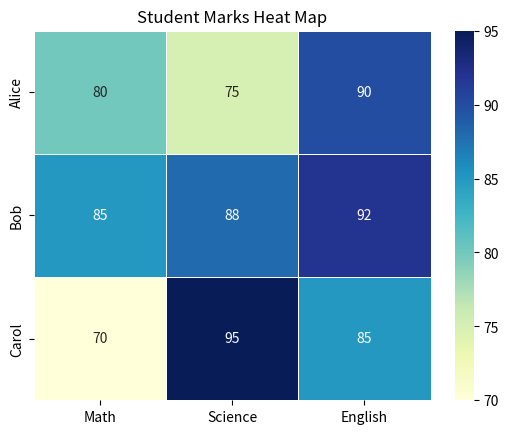

Reproduce this figure in Python.
#A heat map is a chart that uses colors to represent values in a 
# matrix or table. In Python, it's commonly created using Matplotlib


"""import matplotlib.pyplot as plt
import numpy as np

# Sample data
scores = np.array([
    [80, 75, 90],
    [85, 88, 92],
    [70, 95, 85]
])

students = ["Alice", "Bob", "Carol"]
subjects = ["Math", "Science", "English"]

plt.imshow(scores, cmap="coolwarm")

# Add labels
plt.xticks(range(len(subjects)), subjects)
plt.yticks(range(len(students)), students)

# Color scale
plt.colorbar(label="Marks")

plt.title("Student Scores Heat Map")

plt.show()"""

# using seaborn library
import seaborn as sns
import matplotlib.pyplot as plt
import pandas as pd

# Create DataFrame
data = pd.DataFrame(
    [
        [80, 75, 90],
        [85, 88, 92],
        [70, 95, 85]
    ],
    index=["Alice", "Bob", "Carol"],
    columns=["Math", "Science", "English"]
)

sns.heatmap(
    data,
    annot=True,
    cmap="YlGnBu",
    linewidths=0.5
)

plt.title("Student Marks Heat Map")
plt.show()
